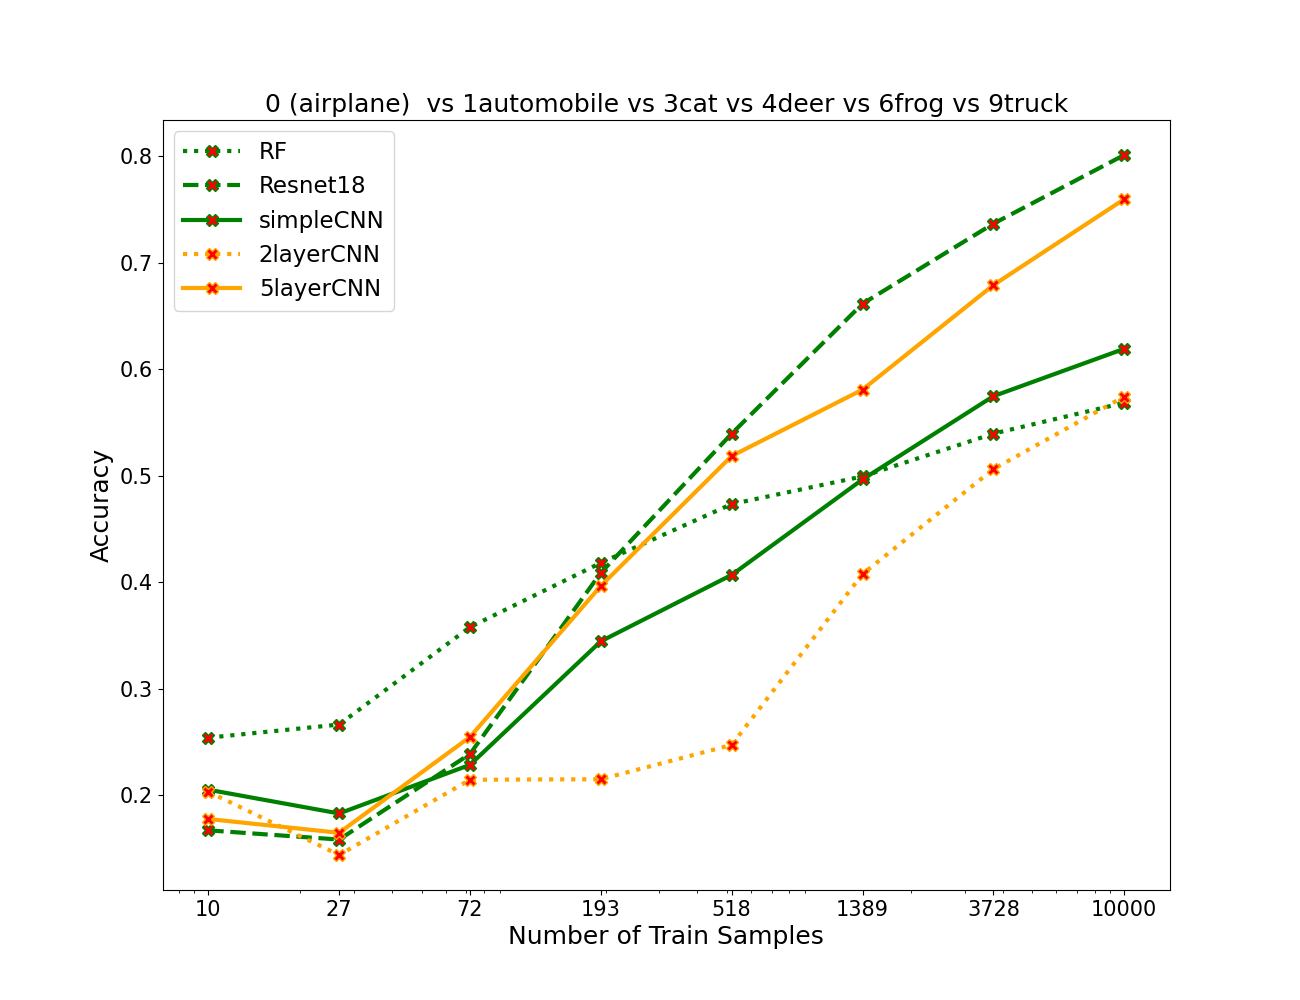

Data behind this chart, as committed beside it:
algos, 0, 1, 2, 3, 4, 5, 6, 7
RF, 0.2538, 0.2662, 0.3577, 0.418, 0.4732, 0.4992, 0.5393, 0.5683
resnet, 0.1668, 0.1582, 0.2385, 0.4087, 0.5393, 0.6613, 0.7365, 0.801
simpleCNN, 0.205, 0.1827, 0.2283, 0.3443, 0.4067, 0.4963, 0.5745, 0.619
2layercnn, 0.2032, 0.1437, 0.2143, 0.2148, 0.247, 0.4075, 0.506, 0.5742
5layercnn, 0.1775, 0.1645, 0.2545, 0.3963, 0.5183, 0.5807, 0.6788, 0.7595
